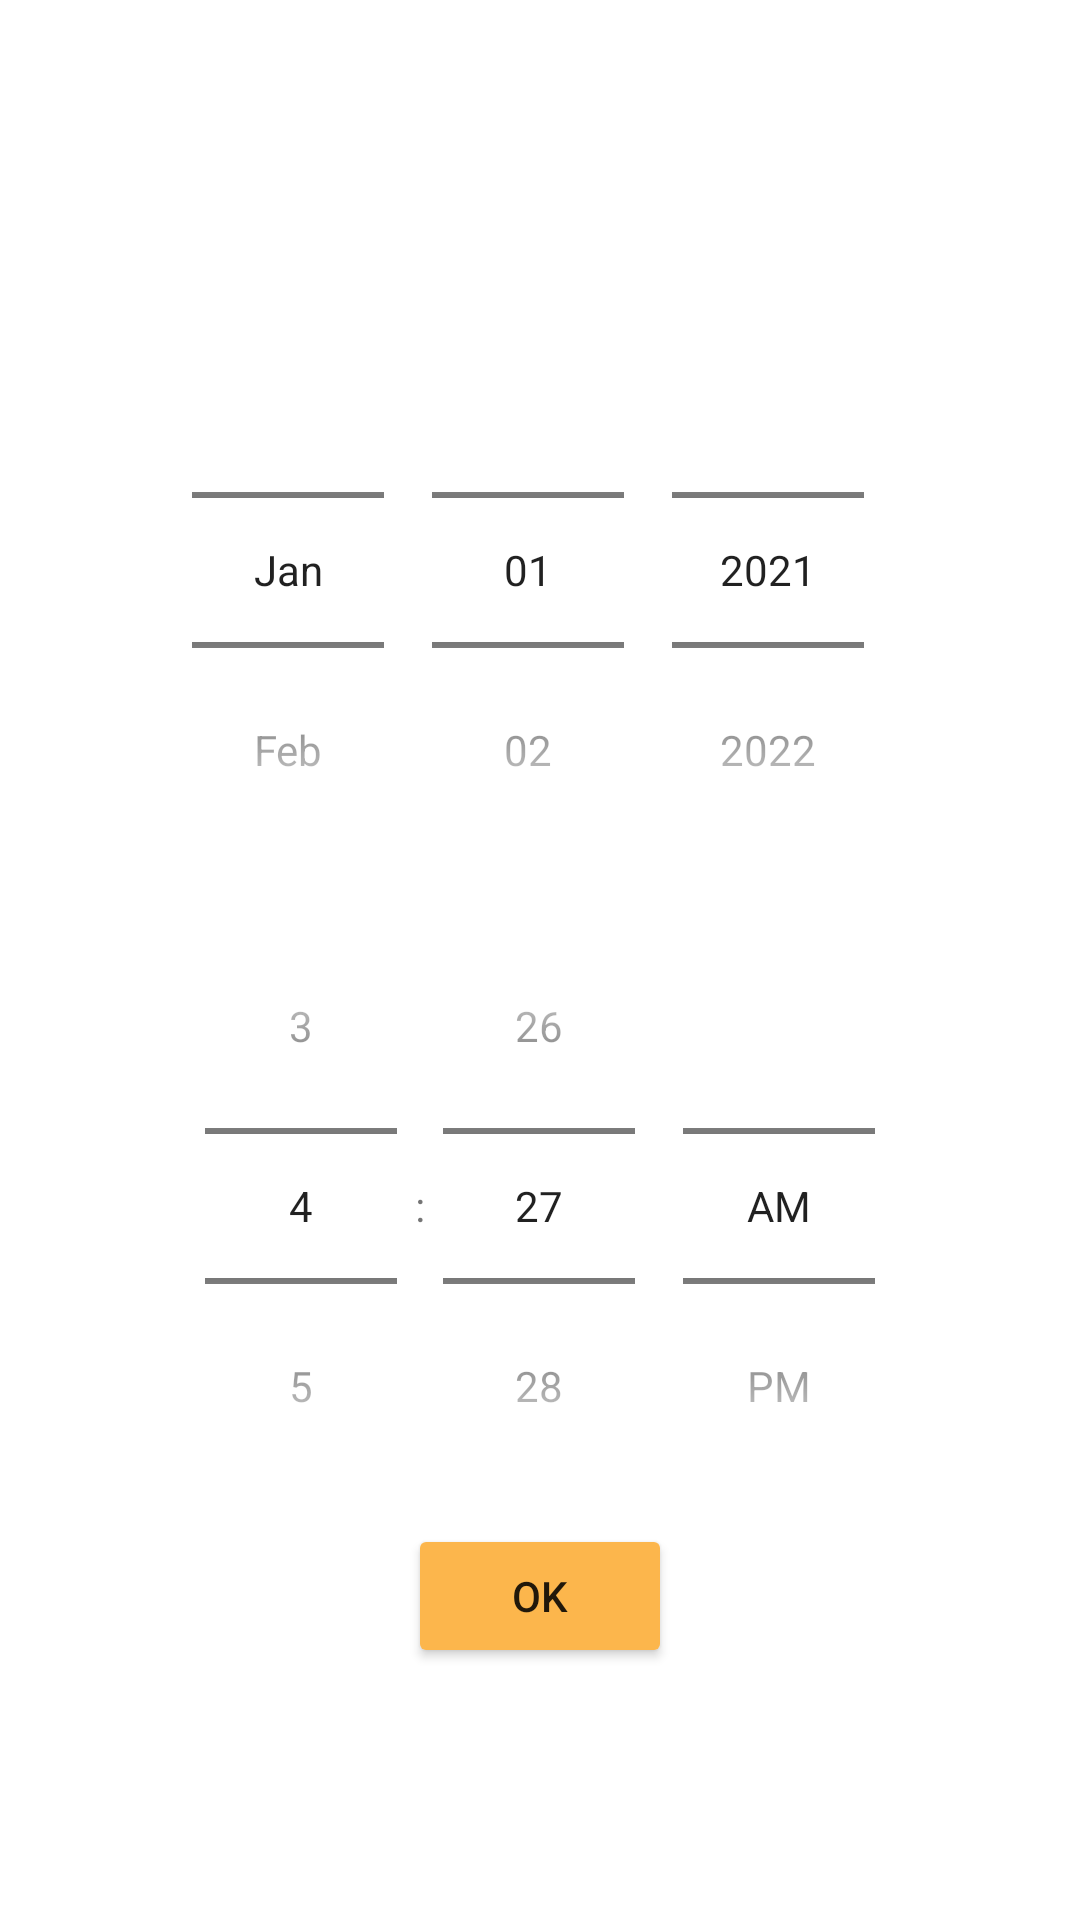

The Android layout XML behind this screen, and the referenced resources:
<!-- AndroidManifest.xml: application theme Theme.Happy -->
<!-- res/layout/date_picker.xml -->
<?xml version="1.0" encoding="utf-8"?>
<FrameLayout
    xmlns:android="http://schemas.android.com/apk/res/android"
    xmlns:app="http://schemas.android.com/apk/res-auto"
    xmlns:tools="http://schemas.android.com/tools"
    android:layout_width="match_parent"
    android:layout_height="match_parent"
    android:orientation="vertical">

    <LinearLayout
        android:layout_width="match_parent"
        android:layout_height="match_parent"
        android:orientation="vertical"
        android:gravity="center">

        <DatePicker
            android:id="@+id/datePicker"
            android:layout_width="wrap_content"
            android:layout_height="wrap_content"
            android:calendarViewShown="false"
            android:datePickerMode="spinner"
            android:startYear="2021" />

        <TimePicker
            android:id="@+id/timePicker"
            android:layout_width="wrap_content"
            android:layout_height="wrap_content"
            android:timePickerMode="spinner" />

        <Button
            android:id="@+id/okB"
            android:layout_width="wrap_content"
            android:layout_height="wrap_content"
            android:backgroundTint="#fcb64c"
            android:text="OK"
            app:strokeColor="#d69027"
            app:strokeWidth="3dp" />
    </LinearLayout>

</FrameLayout>
<!-- resources referenced by this layout -->
<resources>
  <style name="Theme.Happy" parent="Theme.MaterialComponents.DayNight.NoActionBar">
          
          <item name="colorPrimary">@color/purple_500</item>
          <item name="colorPrimaryVariant">@color/purple_700</item>
          <item name="colorOnPrimary">@color/white</item>
          
          <item name="colorSecondary">@color/teal_200</item>
          <item name="colorSecondaryVariant">@color/teal_700</item>
          <item name="colorOnSecondary">@color/black</item>
          
          <item name="android:statusBarColor" tools:targetApi="l">?attr/colorPrimaryVariant</item>
          
      </style>
  <color name="purple_500">#FF3700B3</color>
  <color name="purple_700">#FF3700B3</color>
  <color name="white">#FFFFFFFF</color>
  <color name="teal_200">#000000</color>
  <color name="teal_700">#FF018786</color>
  <color name="black">#FF000000</color>
</resources>
